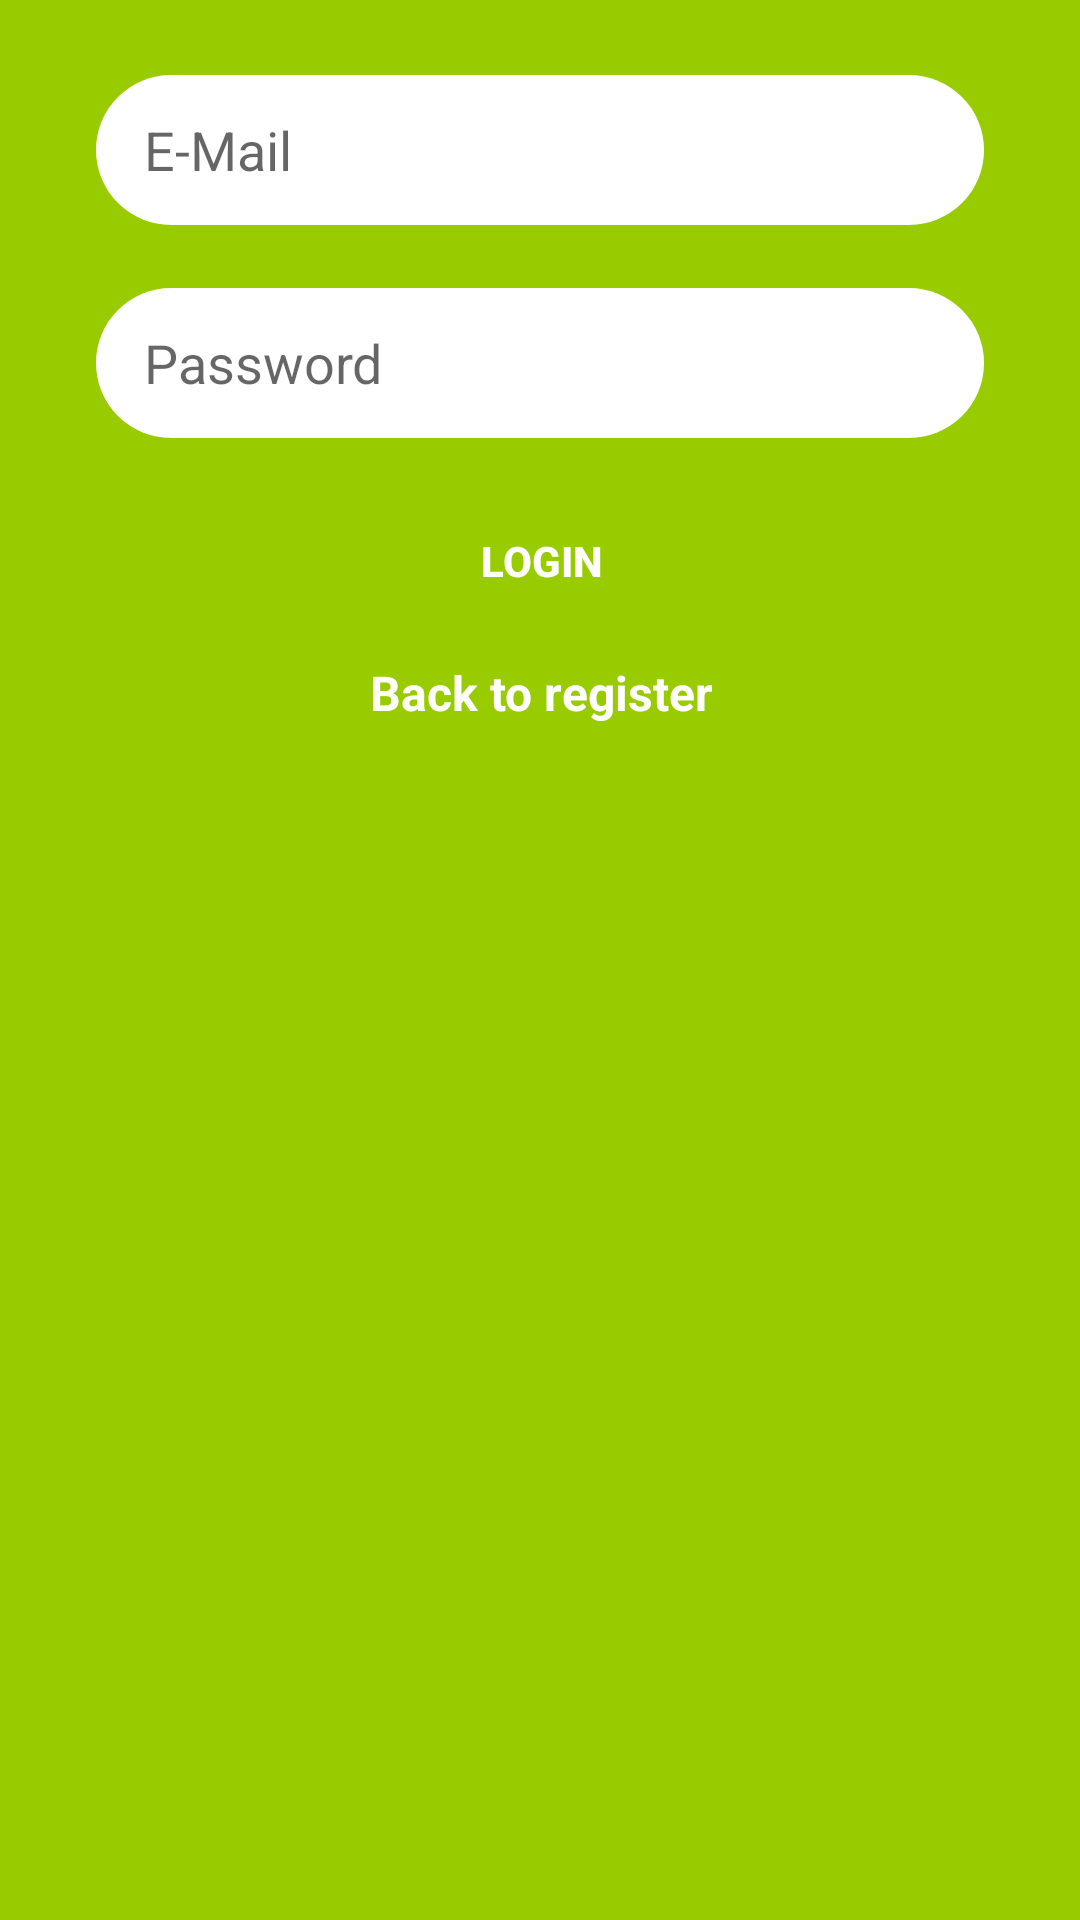

This screen was rendered from an Android layout file. Write that file and the resources it references.
<!-- AndroidManifest.xml: application theme Theme.Massenger7 -->
<!-- res/layout/activity_login.xml -->
<?xml version="1.0" encoding="utf-8"?>
<androidx.constraintlayout.widget.ConstraintLayout xmlns:android="http://schemas.android.com/apk/res/android"
    xmlns:tools="http://schemas.android.com/tools"
    android:layout_width="match_parent"
    android:layout_height="match_parent"
    android:background="@android:color/holo_green_light"
    xmlns:app="http://schemas.android.com/apk/res-auto">


    <EditText

        android:id="@+id/email_edittext_login"
        android:layout_width="0dp"
        android:layout_height="50dp"
        android:layout_marginStart="32dp"
        android:layout_marginTop="25dp"
        android:layout_marginEnd="32dp"
        android:background="@drawable/rounded_edittext_register"
        android:ems="10"
        android:hint="E-Mail"
        android:inputType="textPersonName"
        android:paddingLeft="16dp"
        app:layout_constraintEnd_toEndOf="parent"
        app:layout_constraintHorizontal_bias="0.0"
        app:layout_constraintStart_toStartOf="parent"
        app:layout_constraintTop_toTopOf="parent" />

    <EditText

        android:id="@+id/password_edittext_login"
        android:layout_width="0dp"
        android:layout_height="50dp"
        android:layout_below="@+id/email_edittext_login"
        android:layout_marginStart="32dp"
        android:layout_marginTop="96dp"
        android:layout_marginEnd="32dp"
        android:background="@drawable/rounded_edittext_register"
        android:ems="10"
        android:hint="Password"
        android:inputType="textPersonName"
        android:paddingLeft="16dp"
        app:layout_constraintEnd_toEndOf="parent"
        app:layout_constraintHorizontal_bias="0.0"
        app:layout_constraintStart_toStartOf="parent"
        app:layout_constraintTop_toTopOf="parent" />

    <Button
        android:id="@+id/login_button"
        android:layout_width="348dp"
        android:layout_height="50dp"
        android:layout_marginTop="16dp"
        android:text="Login"
        android:textStyle="bold"
        android:textColor="@color/white"
        android:background="@drawable/rounded_button"
        app:layout_constraintEnd_toEndOf="@+id/password_edittext_login"
        app:layout_constraintHorizontal_bias="0.498"
        app:layout_constraintStart_toStartOf="@+id/password_edittext_login"
        app:layout_constraintTop_toBottomOf="@+id/password_edittext_login" />

    <TextView android:id="@+id/Back_To_Register_text_view"
        android:layout_width="wrap_content"
        android:layout_height="wrap_content"
        android:layout_marginEnd="8dp"
        android:layout_marginLeft="8dp"
        android:layout_marginRight="8dp"
        android:layout_marginStart="8dp"
        android:layout_marginTop="8dp"
        android:text="Back to register"
        android:textColor="@android:color/white"
        android:textSize="16sp"
        android:textStyle="bold"
        app:layout_constraintEnd_toEndOf="@+id/login_button"
        app:layout_constraintStart_toStartOf="@+id/login_button"
        app:layout_constraintTop_toBottomOf="@+id/login_button"/>


</androidx.constraintlayout.widget.ConstraintLayout>
<!-- resources referenced by this layout -->
<resources>
  <!-- drawable rounded_edittext_register (drawable) -->
  <?xml version="1.0" encoding="utf-8"?>
  <shape xmlns:android="http://schemas.android.com/apk/res/android">
  
      <solid android:color="@color/white"/>
      <corners android:radius="25dp"/>
  
  
  
  </shape>
  <style name="Theme.Massenger7" parent="Theme.AppCompat.Light.NoActionBar">
          
          <item name="colorPrimary">@color/purple_500</item>
          <item name="colorPrimaryDark">@color/purple_700</item>
          <item name="colorAccent">@color/teal_200</item>
          
      </style>
  <!-- not gathered from this repository: default colours our renderer supplied (Android Studio template values) -->
  <color name="purple_500">#FF6200EE</color>
  <color name="purple_700">#FF3700B3</color>
  <color name="teal_200">#FF03DAC5</color>
  <color name="white">#FFFFFFFF</color>
</resources>
